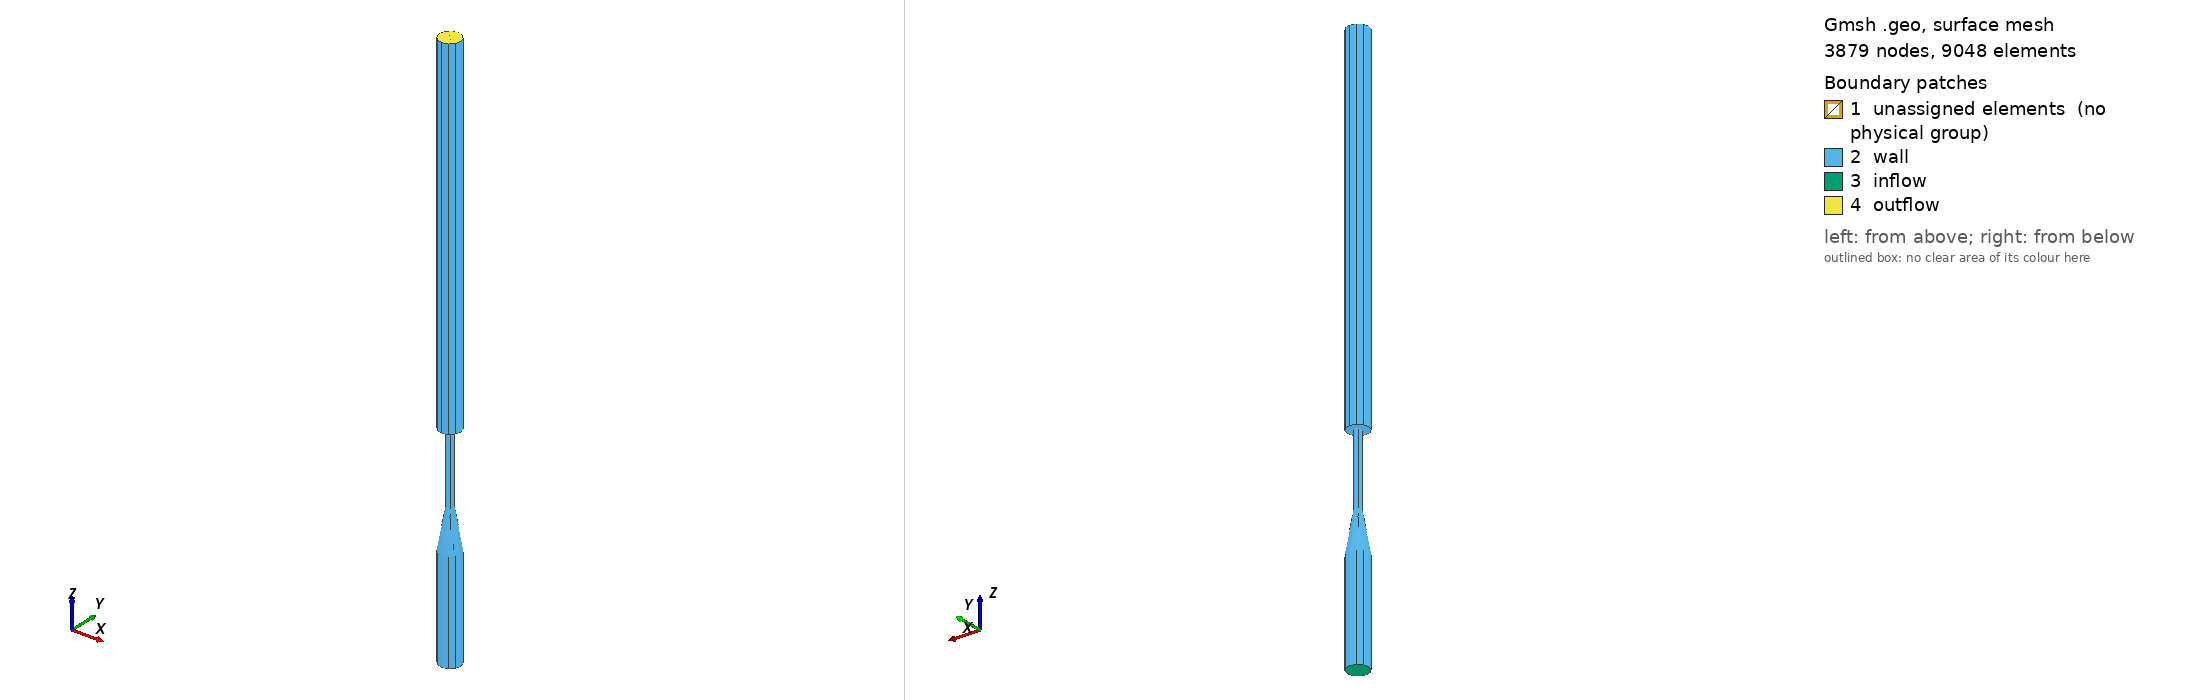

Gmsh geometry script, surface-meshed: 3879 nodes, 9048 surface elements. Boundary patches (legend numbers): 1 unassigned elements (no physical group), 2 wall, 3 inflow, 4 outflow. Left view from above one corner, right view from below the opposite corner. Legend entries are the model's physical surfaces; 'unassigned elements' are surfaces in no physical group. The drawing asked Gmsh for element sizes between 1% and 20% of the model's largest extent; the script's own settings can give other sizes.

=== CFD_benchmark_SI.geo (drawn) ===
Mesh.Algorithm3D=4;
Mesh.Optimize=1;
//Mesh.CharacteristicLengthFactor=0.1;
Mesh.ElementOrder=1;

//Mesh.Smoothing = 100;
//Mesh.OptimizeNetgen=1;

// Geometry is in SI unit.
// The length of the tube is based on the Aslak's IJNMBE paper

ms = 1.5e-3; // Entrance exit point size
mse = ms; // Sudden expansion exterior size
mm = ms;  // Converging size
mt = ms; // Throad size

// Geometry info
delta = -0.062685;

df=0.006;
di=0.006;
dt=0.002;

l1=0.12 + delta;
l2=0.022685;
l3=0.04;
l4=0.2;

Point(1) = {0, 0,0 + delta};
Point(2) = {di,0,0 + delta};
Point(6) = {0, 0,l2 + delta};
Point(7) = {dt,0,l2 + delta};
Line(1) = {1,2};
Line(2) = {1,6};
Line(3) = {6,7};
Line(4) = {7,2};
Line Loop(1) = {4, -1, 2, 3};
Plane Surface(1) = {1};

Extrude {{0,0,1}, {0,0,0+delta}, Pi/2} { Surface{1}; }
Extrude {{0,0,1}, {0,0,0+delta}, Pi/2} { Surface{21}; }
Extrude {{0,0,1}, {0,0,0+delta}, Pi/2} { Surface{38}; }
Extrude {{0,0,1}, {0,0,0+delta}, Pi/2} { Surface{55}; }

// Sudden expansion
Point(101) = {df,0,l2+l3+delta, mse};
Point(102) = {0,df,l2+l3+delta, mse};
Point(103) = {-df,0,l2+l3+delta, mse};
Point(104) = {0,-df,l2+l3+delta, mse};

Line Loop(2) = {28, 45, 62, 11};

Plane Surface(72) = {2};

Extrude {0, 0, l3} {
  Surface{54}; Surface{71}; Surface{20}; Surface{37}; Layers{l3/mt};
}

Extrude {0, 0, -l1} {
  Surface{16}; Surface{33}; Surface{50}; Surface{67}; Layers{l1/ms}; 
}

Circle(195) = {104, 105, 101};
Circle(196) = {101, 105, 102};
Circle(197) = {102, 105, 103};
Circle(198) = {103, 105, 104};

Line Loop(3) = {195, 196, 197, 198};
Line Loop(4) = {109, 126, 75, 92};

Plane Surface(209) = {3, 4};

Extrude {0, 0, l4} {
  Surface{209}; Surface{106}; Surface{123}; Surface{140}; Surface{89};
Layers{l4/mm}; }

Characteristic Length {118,105,126,106,111,6,7,8,12,10} = mt;
Characteristic Length {1,2,9,11,13} = mm;
Characteristic Length {126,127,132,136,134} = ms;
Characteristic Length {144,139,137,149,138} = ms;

// Define physical domains
Physical Surface("wall") = {152, 203, 186, 169, 30, 47, 64, 13, 118, 135, 84, 101, 209, 222, 226, 230, 234};
Physical Surface("outflow") = {251, 285, 302, 319, 268};
Physical Surface("inflow") = {157, 174, 191, 208};
Physical Volume("vol") = {10, 9, 12, 11, 2, 1, 7, 8, 3, 5, 6, 4, 15, 16, 17, 13, 14};
